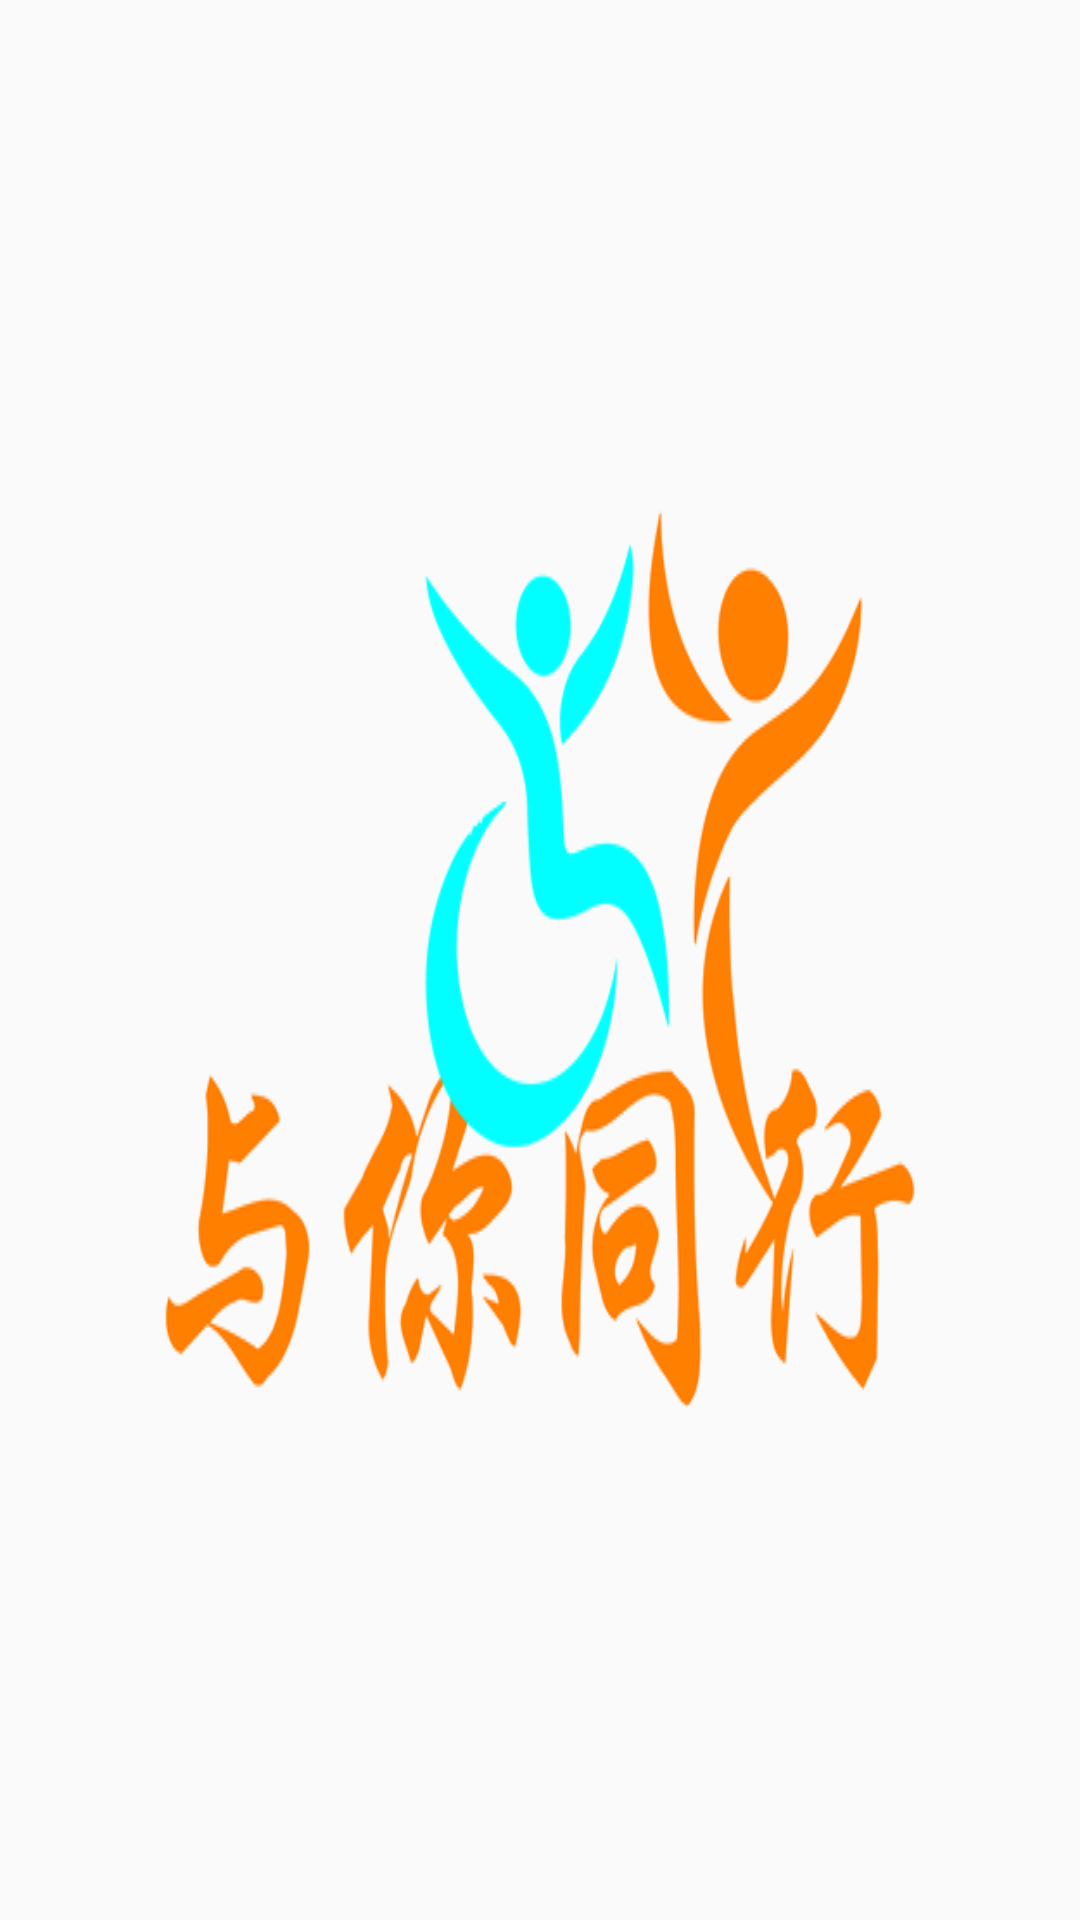

Write the Android layout XML for this screen, with the resource values it uses.
<!-- AndroidManifest.xml: activity theme AppTheme -->
<!-- res/layout/activity_welcome.xml -->
<?xml version="1.0" encoding="utf-8"?>
<RelativeLayout xmlns:android="http://schemas.android.com/apk/res/android"
    xmlns:tools="http://schemas.android.com/tools"
    android:layout_width="match_parent"
    android:layout_height="match_parent"
    tools:context=".activity.WelcomeActivity">
    <ImageView
        android:layout_width="wrap_content"
        android:layout_height="wrap_content"
        android:layout_centerInParent="true"
        android:background="@drawable/welcome" />
</RelativeLayout>
<!-- resources referenced by this layout -->
<resources>
  <!-- drawable welcome: png bitmap (drawable, 78796 bytes) -->
  <style name="AppTheme" parent="Theme.AppCompat.Light.NoActionBar">
          
          <item name="colorPrimary">@color/colorPrimary</item>
          <item name="colorPrimaryDark">@color/colorPrimaryDark</item>
          <item name="colorAccent">#FFFFC105</item>
          <item name="colorControlNormal">#FF27B9FB</item>
  
      </style>
  <color name="colorPrimary">#FF00B0FF</color>
  <color name="colorPrimaryDark">#FF008EFF</color>
</resources>
